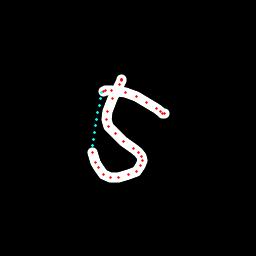

Values plotted in this chart, from the file beside it:
x, y, hover, eod
121.2, 79.75, 0.0, 0.0
121.4, 79.5, 0.0, 0.0
121.6, 79.36, 0.0, 0.0
121.6, 79.64, 0.0, 0.0
121.7, 80.24, 0.0, 0.0
119.9, 84.82, 0.0, 0.0
112.6, 98.62, 0.0, 0.0
107.4, 111.1, 0.0, 0.0
106.2, 119.7, 0.0, 0.0
108, 126.2, 0.0, 0.0
115.2, 133.9, 0.0, 0.0
123.8, 141.3, 0.0, 0.0
133, 148.6, 0.0, 0.0
138.4, 152.7, 0.0, 0.0
141.3, 156.2, 0.0, 0.0
142.2, 160.7, 0.0, 0.0
141, 165.9, 0.0, 0.0
136.2, 171.5, 0.0, 0.0
128.4, 174.9, 0.0, 0.0
118.5, 177.2, 0.0, 0.0
110.6, 177.4, 0.0, 0.0
103.5, 174.4, 0.0, 0.0
98.61, 167.7, 0.0, 0.0
95.18, 162.9, 0.0, 0.0
92.45, 152.4, 0.0, 0.0
92.28, 145.9, 1.0, 0.0
93.4, 139.2, 1.0, 0.0
94.54, 132.5, 1.0, 0.0
95.68, 125.8, 1.0, 0.0
96.81, 119.1, 1.0, 0.0
97.93, 112.3, 1.0, 0.0
99.05, 105.6, 1.0, 0.0
100.2, 98.84, 1.0, 0.0
101.3, 92.07, 1.0, 0.0
103.6, 91.4, 0.0, 0.0
105.8, 90.91, 0.0, 0.0
111.3, 90.11, 0.0, 0.0
125.3, 92.25, 0.0, 0.0
136, 96.37, 0.0, 0.0
146.1, 102.5, 0.0, 0.0
156.3, 108.6, 0.0, 0.0
160.6, 111.7, 0.0, 0.0
162.5, 113.2, 0.0, 0.0
164.1, 114, 0.0, 1.0
